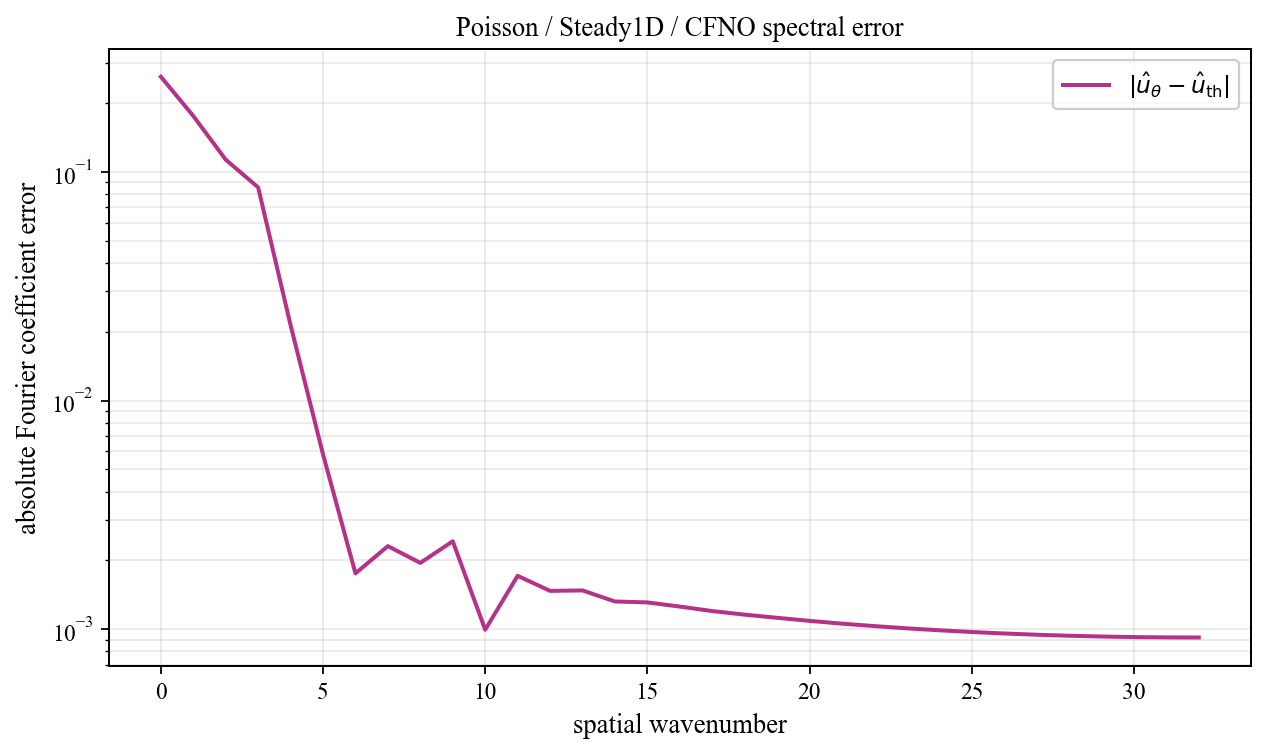

The data file committed next to this chart (first rows):
spatial_wavenumber, prediction_magnitude, theory_magnitude, absolute_coefficient_error
0, 0.19, 0.4506, 0.2606
1, 0.2298, 0.3667, 0.1755
2, 0.2036, 0.3137, 0.1131
3, 0.1062, 0.02118, 0.08546
4, 0.01947, 0.01217, 0.02136
5, 0.002849, 0.008508, 0.005814
6, 0.00583, 0.006543, 0.001754
7, 0.004924, 0.005331, 0.002309
8, 0.002937, 0.004515, 0.001949
9, 0.002301, 0.00393, 0.002424
10, 0.002508, 0.003492, 0.0009948
11, 0.001687, 0.003152, 0.001712
12, 0.001543, 0.002881, 0.001471
13, 0.00129, 0.002662, 0.001478
14, 0.001233, 0.00248, 0.001322
15, 0.001093, 0.002328, 0.00131
16, 0.0009981, 0.0022, 0.001256
17, 0.0009319, 0.002091, 0.0012
18, 0.0008742, 0.001997, 0.001158
19, 0.0008225, 0.001916, 0.001122
20, 0.0007807, 0.001846, 0.001088
21, 0.0007461, 0.001786, 0.001057
22, 0.000716, 0.001734, 0.001032
23, 0.0006908, 0.001689, 0.001009
24, 0.0006696, 0.001651, 0.0009891
25, 0.0006518, 0.001618, 0.0009722
26, 0.000637, 0.001591, 0.0009578
27, 0.000625, 0.001568, 0.0009459
28, 0.0006154, 0.00155, 0.0009364
29, 0.0006081, 0.001536, 0.000929
30, 0.000603, 0.001526, 0.0009238
31, 0.0006, 0.001521, 0.0009207
32, 0.000599, 0.001519, 0.0009197
